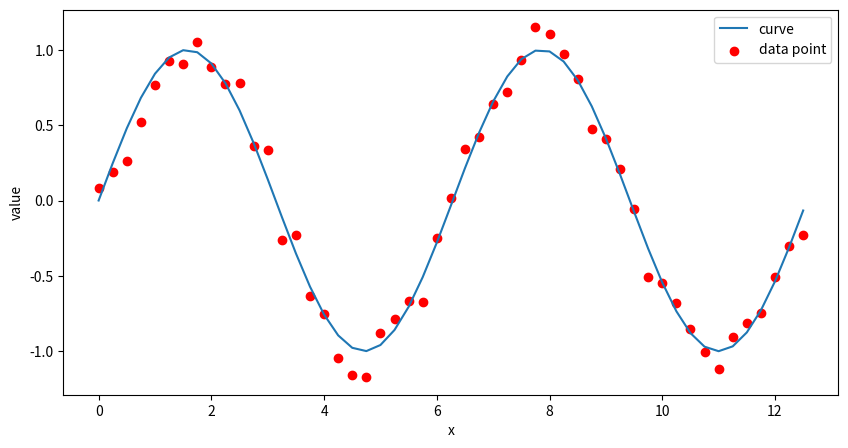

Here is the Python script that generated this plot:
import pandas as pd
import numpy as np
from random import randrange,seed
import matplotlib.pyplot as plt

# 以下函数用来划分数据集，可以选择分层划分或者随机划分
def cross_validation_split(data: pd.DataFrame, folds = 3, Target_Ratio = False, Random_State = 0):
    if Target_Ratio:
        group = data.groupby(data.columns[-1])
        dataset_split = []
        for _ in range(folds):  # 在 dataset_split 中添加[]
            dataset_split.append([])
        for tmp in range(folds):
            for indx in group.size().index:   # groupby的值(list)
                for _ in cross_validation_split(group.get_group(indx),folds,Random_State)[tmp]:
                    dataset_split[tmp].append(_)
        return dataset_split
    else:
        dataset = data.values.tolist()
        dataset_split = list()
        dataset_copy = list(dataset)
        fold_size = int(len(dataset) / folds)
        for i in range(folds):
            fold = list()
            while len(fold) < fold_size:
                seed(Random_State)
                index = randrange(len(dataset_copy))  # 随机生成下标
                fold.append(dataset_copy.pop(index))
            dataset_split.append(fold)
        return dataset_split



plt.figure(figsize=(10, 5))
x = np.arange(0, 4*np.pi, 0.25)    # 等距从0到4Π取数据点，跨度为0.25.共51个数据点
y = np.sin(x) + 0.25 * np.random.rand(51) - 0.25*np.random.rand(51)  # 在sinx函数的基础上，生成51个1以下的随机实数，且加上正负权重0.25.使得在目标点上下抖动
plt.plot(x, np.sin(x), label='curve')  # 画出该函数的曲线图
plt.scatter(x, y, color='red', label='data point')  # 画出取到的数据点
plt.legend()  # 图例在默认位置
plt.ylabel('value')  # y轴名字
plt.xlabel('x')   # X轴名字
plt.savefig('./datapoint.svg', format='svg')  # 保存为矢量图

data1 = pd.concat([pd.DataFrame(x),pd.DataFrame(y)],axis =1)  # 数据拼接
data1.to_csv('data1.csv') # 数据写回
